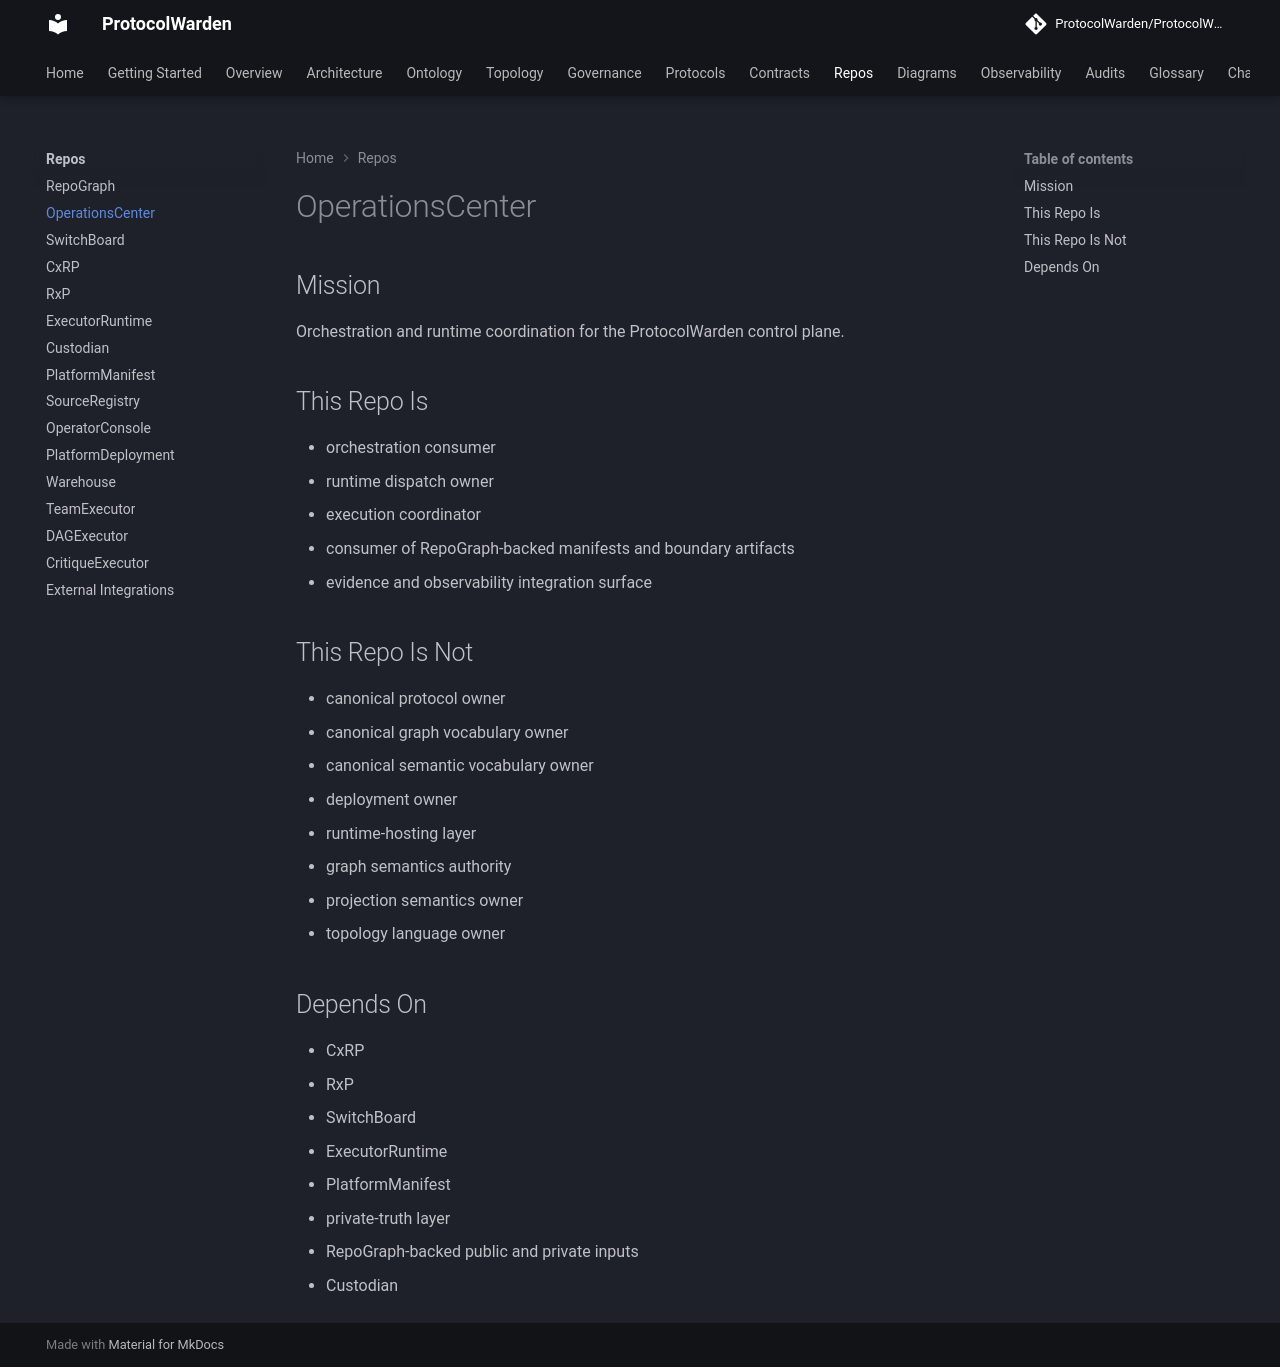

repository: ProtocolWarden/ProtocolWarden.github.io · page: repos/operationscenter/index.html · generator: mkdocs

# OperationsCenter

## Mission

Orchestration and runtime coordination for the ProtocolWarden control plane.

## This Repo Is

- orchestration consumer
- runtime dispatch owner
- execution coordinator
- consumer of RepoGraph-backed manifests and boundary artifacts
- evidence and observability integration surface

## This Repo Is Not

- canonical protocol owner
- canonical graph vocabulary owner
- canonical semantic vocabulary owner
- deployment owner
- runtime-hosting layer
- graph semantics authority
- projection semantics owner
- topology language owner

## Depends On

- CxRP
- RxP
- SwitchBoard
- ExecutorRuntime
- PlatformManifest
- private-truth layer
- RepoGraph-backed public and private inputs
- Custodian
